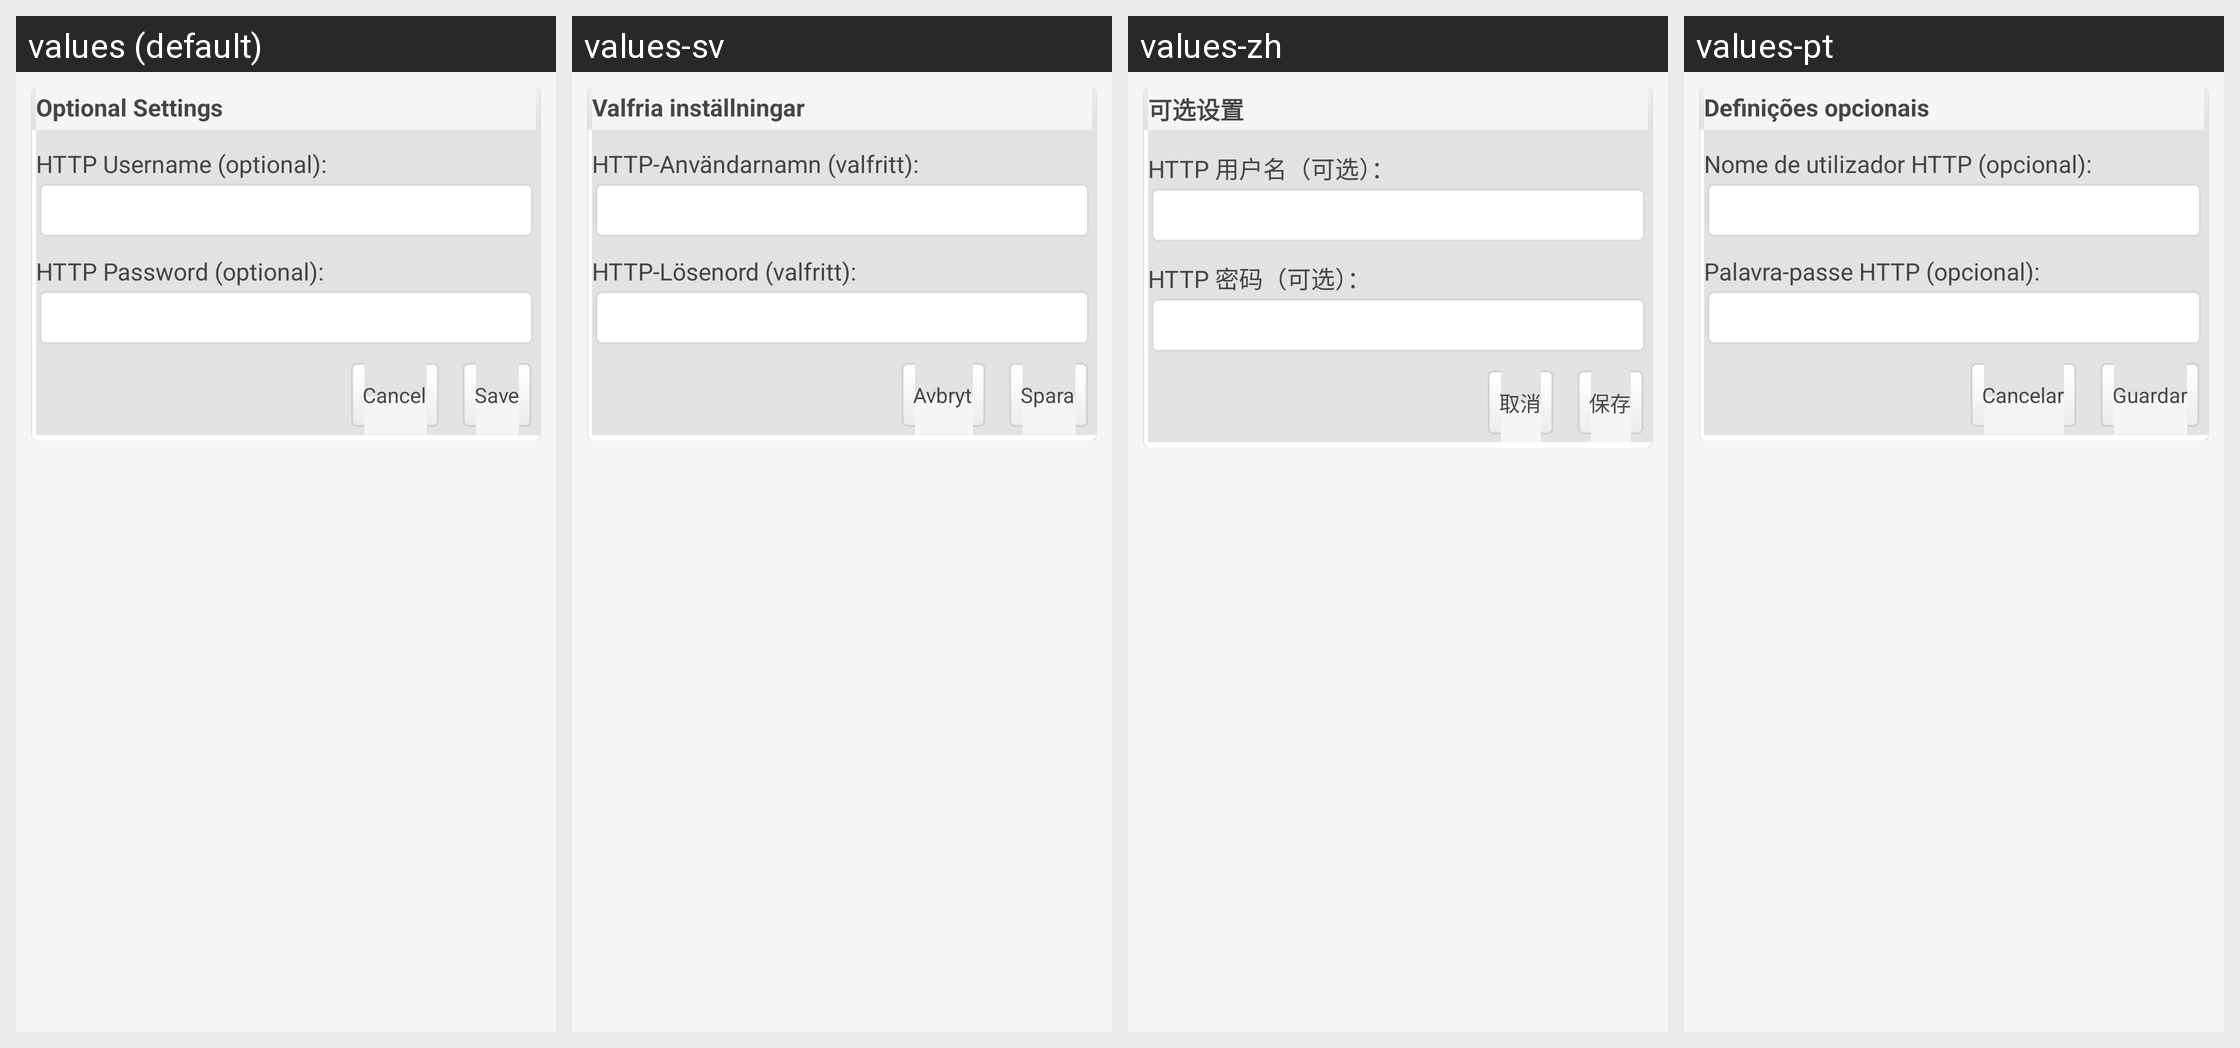

Translations of the strings shown on this Android screen, per locale in the grid:
Android screen res/layout/add_account_settings.xml rendered under 4 locales, left to right: values (default), values-sv, values-zh, values-pt. Device: Nexus 5 (rendered at 1080×1920; each locale shown at half size, 540×960, under a caption strip naming it); theme WordPress.
Other locales in the repository, not shown: values-bs, values-ca, values-cs, values-da, values-de, values-es, values-fi, values-fr, values-hr, values-hu, values-id, values-in, values-it, values-ja, values-mk, values-nb, values-pl, values-ru, values-sk, values-tr.
Strings drawn on this screen, with the default value and each locale's value (text and hints the layout hard-codes, and strings that could not be matched under every locale, appear in the picture but are not listed):

optional_settings
  values: Optional Settings
  values-sv: Valfria inställningar
  values-zh: 可选设置
  values-pt: Definições opcionais

httpuser
  values: HTTP Username (optional):
  values-sv: HTTP-Användarnamn (valfritt):
  values-zh: HTTP 用户名（可选）：
  values-pt: Nome de utilizador HTTP (opcional):

httppassword
  values: HTTP Password (optional):
  values-sv: HTTP-Lösenord (valfritt):
  values-zh: HTTP 密码（可选）：
  values-pt: Palavra-passe HTTP (opcional):

save
  values: Save
  values-sv: Spara
  values-zh: 保存
  values-pt: Guardar

cancel
  values: Cancel
  values-sv: Avbryt
  values-zh: 取消
  values-pt: Cancelar
